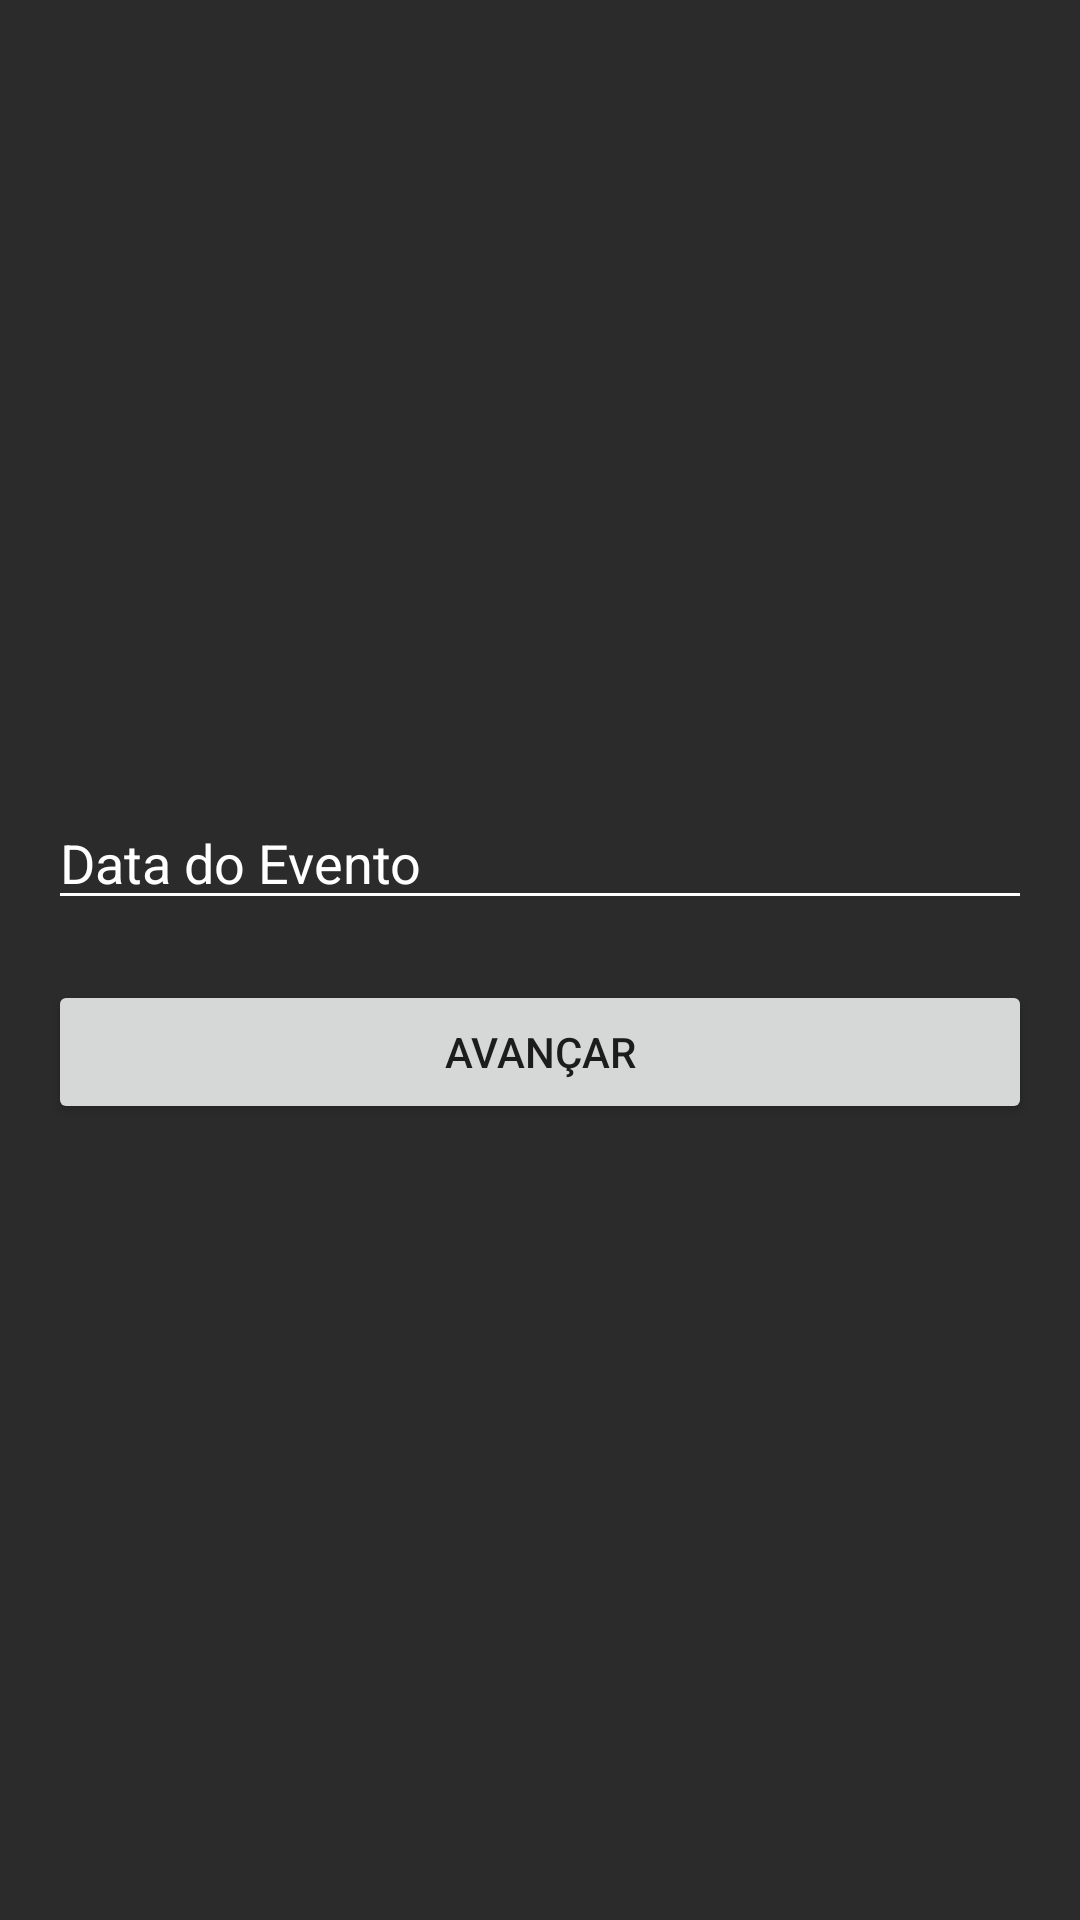

Write the Android layout XML for this screen, with the resource values it uses.
<!-- AndroidManifest.xml: application theme AppTheme -->
<!-- res/layout/activity_data.xml -->
<?xml version="1.0" encoding="utf-8"?>
<LinearLayout xmlns:android="http://schemas.android.com/apk/res/android"
    xmlns:app="http://schemas.android.com/apk/res-auto"
    xmlns:tools="http://schemas.android.com/tools"
    android:background="@color/colorBack"
    android:layout_width="match_parent"
    android:layout_height="match_parent"
    android:gravity="center"
    android:orientation="vertical"
    tools:context="br.com.example.eventrent.Activity.DataActivity">

    <LinearLayout xmlns:android="http://schemas.android.com/apk/res/android"
        xmlns:app="http://schemas.android.com/apk/res-auto"
        xmlns:tools="http://schemas.android.com/tools"
        android:background="@color/colorBack"
        android:layout_width="match_parent"
        android:layout_height="match_parent"
        android:layout_marginBottom="16dp"
        android:layout_marginLeft="16dp"
        android:layout_marginRight="16dp"
        android:layout_marginTop="16dp"
        android:gravity="center"
        android:orientation="vertical"
        tools:context="br.com.example.eventrent.Activity.DataActivity">

        <EditText
            android:layout_width="match_parent"
            android:layout_height="wrap_content"
            android:id="@+id/editData"
            android:inputType="textEmailAddress"
            android:hint="@string/data_locacao"
            android:textColorHint="@color/colorLetra"
            android:layout_marginBottom="20dp"
            android:textColor="@color/colorLetra"
            android:theme="@style/MyEditTextTheme"/>

        <Button
            android:id="@+id/btnAvancar"
            android:layout_width="match_parent"
            android:layout_height="wrap_content"
            android:text="@string/avancar"/>

    </LinearLayout>
</LinearLayout>
<!-- resources referenced by this layout -->
<resources>
  <color name="colorBack">#2B2B2B</color>
  <color name="colorLetra">#FFFFFF</color>
  <string name="avancar">Avançar</string>
  <string name="data_locacao">Data do Evento</string>
  <style name="MyEditTextTheme">
          <item name="colorControlNormal">#FFFFFF</item>
          <item name="colorControlActivated">@color/colorPrimaryDark</item>
          <item name="colorControlHighlight">@color/accent_material_light</item>
      </style>
  <style name="AppTheme" parent="Theme.AppCompat.Light.DarkActionBar">
          
          <item name="colorPrimary">@color/colorPrimary</item>
          <item name="colorPrimaryDark">@color/colorPrimaryDark</item>
          <item name="colorAccent">@color/colorAccent</item>
      </style>
  <color name="colorPrimaryDark">#0D0D0D</color>
  <color name="colorPrimary">#0D0D0D</color>
  <color name="colorAccent">#FFF25A</color>
</resources>
